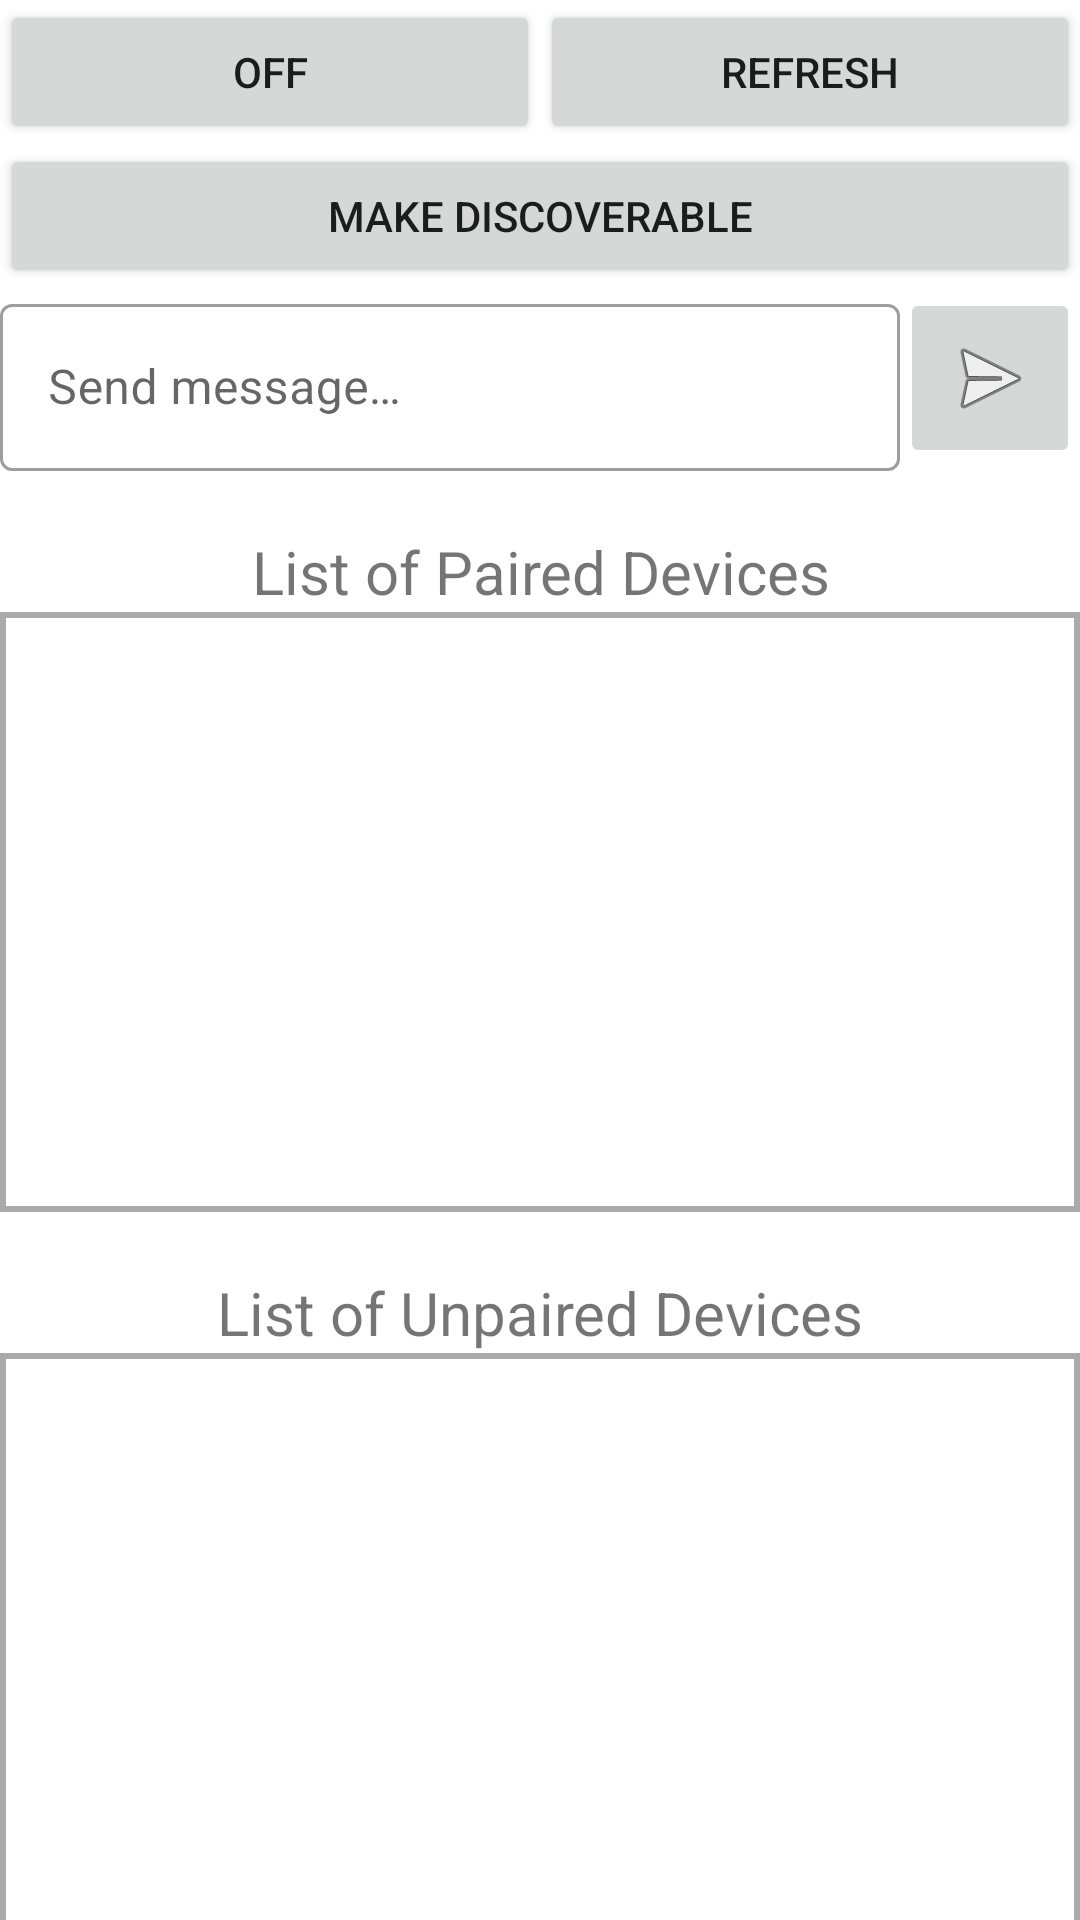

The Android layout XML behind this screen, and the referenced resources:
<!-- AndroidManifest.xml: application theme Theme.MDPGroup6 -->
<!-- res/layout/fragment_bluetooth_1.xml -->
<?xml version="1.0" encoding="utf-8"?>
<LinearLayout xmlns:android="http://schemas.android.com/apk/res/android"
    xmlns:tools="http://schemas.android.com/tools"
    android:layout_width="match_parent"
    android:layout_height="match_parent"
    android:id="@+id/frameLayout3"
    tools:context=".fragments.Bluetooth"
    android:orientation="vertical"
    android:layout_margin="40dp">

    <LinearLayout
        android:layout_width="match_parent"
        android:layout_height="wrap_content"
        android:orientation="horizontal"
        android:showDividers="middle"
        android:divider="@drawable/empty_tall_divider"

        >

        <Button
            android:layout_width="0dp"
            android:layout_height="wrap_content"
            android:id="@+id/on_off_btn"
            android:text="OFF"
            android:layout_weight="1"
            />

        <Button
            android:id="@+id/refresh_btn"
            android:layout_width="0dp"
            android:layout_weight="1"
            android:layout_height="wrap_content"
            android:text="REFRESH"

            />

    </LinearLayout>

    <Button
        android:layout_width="match_parent"
        android:layout_height="wrap_content"
        android:id="@+id/discoverable_btn"
        android:text="MAKE DISCOVERABLE"
        />




    <LinearLayout
        android:layout_width="match_parent"
        android:layout_height="wrap_content"
        android:orientation="horizontal">

        <com.google.android.material.textfield.TextInputLayout
            android:id="@+id/message_log"
            style="@style/Widget.MaterialComponents.TextInputLayout.OutlinedBox"
            android:layout_width="match_parent"
            android:layout_weight="1"
            android:layout_height="wrap_content"
            android:hint="@string/text_hint">

            <com.google.android.material.textfield.TextInputEditText
                android:id="@+id/text_input"
                android:layout_width="match_parent"
                android:layout_height="wrap_content" />

        </com.google.android.material.textfield.TextInputLayout>

        <ImageButton
            android:id="@+id/send_btn"
            android:layout_width="60dp"
            android:layout_height="60dp"
            android:src="@android:drawable/ic_menu_send"

            />



    </LinearLayout>

    <TextView
        android:layout_marginTop="20dp"
        android:id="@+id/list_of_devices_label"
        android:layout_width="match_parent"
        android:gravity="center"
        android:layout_height="wrap_content"
        android:text="List of Paired Devices"
        android:textSize="20sp" />

    <ScrollView
        android:id="@+id/devicesView"
        android:layout_width="match_parent"
        android:layout_height="200dp"
        android:background="@drawable/bg_custom"
        >

        <androidx.recyclerview.widget.RecyclerView
            android:id="@+id/devicesList"
            android:layout_width="match_parent"
            android:layout_height="wrap_content" />
    </ScrollView>

    <TextView
        android:layout_marginTop="20dp"
        android:id="@+id/list_of_unpaired_devices_label"
        android:layout_width="match_parent"
        android:gravity="center"
        android:layout_height="wrap_content"
        android:text="List of Unpaired Devices"
        android:textSize="20sp" />

    <ScrollView
        android:id="@+id/unpairedDevicesView"
        android:layout_width="match_parent"
        android:layout_height="200dp"
        android:background="@drawable/bg_custom"
        >

        <androidx.recyclerview.widget.RecyclerView
            android:id="@+id/unpairedDevicesList"
            android:layout_width="match_parent"
            android:layout_height="wrap_content" />
    </ScrollView>



</LinearLayout>



































































































<!-- resources referenced by this layout -->
<resources>
  <!-- drawable bg_custom (drawable) -->
  <?xml version="1.0" encoding="utf-8"?>
  <shape xmlns:android="http://schemas.android.com/apk/res/android"
      android:shape = "rectangle">
      <stroke
          android:width = "2dp"
          android:color = "@android:color/darker_gray" />
  </shape>
  <string name="list_of_devices"><u><b>List of Devices</b></u></string>
  <string name="make_discoverable">Make Discoverable</string>
  <string name="text_hint">Send message…</string>
  <style name="Theme.MDPGroup6" parent="Theme.MaterialComponents.DayNight.NoActionBar">
          
          <item name="colorPrimary">@color/purple_700</item>
          <item name="colorPrimaryVariant">@color/pink_700</item>
          <item name="colorOnPrimary">@color/white</item>
          
          <item name="colorSecondary">@color/teal_200</item>
          <item name="colorSecondaryVariant">@color/teal_700</item>
          <item name="colorOnSecondary">@color/black</item>
          
          <item name="android:statusBarColor" tools:targetApi="l">?attr/colorPrimaryVariant</item>
          
      </style>
  <color name="purple_700">#FF3700B3</color>
  <color name="pink_700">#DA627D</color>
  <color name="white">#FFFFFFFF</color>
  <color name="teal_200">#FF03DAC5</color>
  <color name="teal_700">#FF018786</color>
  <color name="black">#FF000000</color>
</resources>
